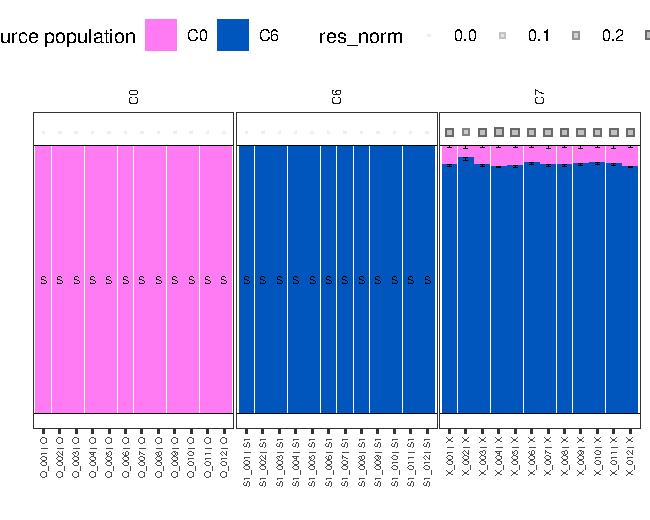

The data file committed next to this chart (first rows):
sample_id	label	pop_id	group	source_pop	p	se	res_norm	res_norm_rmse	res_norm_ex_self	self_share	self_is_source	accept_rate	accept_rate_min	accept_rate_max	ess_min	ess_median	rhat_max	rhat_median	active_sources_median	selected_sources_n	n_keep	n_chains	proposal_scale_final
X_001	X	C7	target	C0	0.06969	0.007199	0.2716	0.1358	0.2091	0.4069	FALSE	NA	NA	NA	NA	NA	NA	NA	NA	NA	NA	NA	NA
X_001	X	C7	target	C6	0.9303	0.007199	0.2716	0.1358	0.2091	0.4069	FALSE	NA	NA	NA	NA	NA	NA	NA	NA	NA	NA	NA	NA
X_002	X	C7	target	C0	0.04537	0.008559	0.1593	0.07965	0.1296	0.3474	FALSE	NA	NA	NA	NA	NA	NA	NA	NA	NA	NA	NA	NA
X_002	X	C7	target	C6	0.9546	0.008559	0.1593	0.07965	0.1296	0.3474	FALSE	NA	NA	NA	NA	NA	NA	NA	NA	NA	NA	NA	NA
X_003	X	C7	target	C0	0.06929	0.006606	0.2774	0.1387	0.2237	0.3872	FALSE	NA	NA	NA	NA	NA	NA	NA	NA	NA	NA	NA	NA
X_003	X	C7	target	C6	0.9307	0.006606	0.2774	0.1387	0.2237	0.3872	FALSE	NA	NA	NA	NA	NA	NA	NA	NA	NA	NA	NA	NA
X_004	X	C7	target	C0	0.07686	0.005777	0.3046	0.1523	0.2541	0.363	FALSE	NA	NA	NA	NA	NA	NA	NA	NA	NA	NA	NA	NA
X_004	X	C7	target	C6	0.9231	0.005777	0.3046	0.1523	0.2541	0.363	FALSE	NA	NA	NA	NA	NA	NA	NA	NA	NA	NA	NA	NA
X_005	X	C7	target	C0	0.07215	0.007517	0.2692	0.1346	0.2148	0.3873	FALSE	NA	NA	NA	NA	NA	NA	NA	NA	NA	NA	NA	NA
X_005	X	C7	target	C6	0.9279	0.007517	0.2692	0.1346	0.2148	0.3873	FALSE	NA	NA	NA	NA	NA	NA	NA	NA	NA	NA	NA	NA
X_006	X	C7	target	C0	0.06387	0.00741	0.2492	0.1246	0.1921	0.3967	FALSE	NA	NA	NA	NA	NA	NA	NA	NA	NA	NA	NA	NA
X_006	X	C7	target	C6	0.9361	0.00741	0.2492	0.1246	0.1921	0.3967	FALSE	NA	NA	NA	NA	NA	NA	NA	NA	NA	NA	NA	NA
X_007	X	C7	target	C0	0.0688	0.009447	0.2547	0.1274	0.2121	0.3473	FALSE	NA	NA	NA	NA	NA	NA	NA	NA	NA	NA	NA	NA
X_007	X	C7	target	C6	0.9312	0.009447	0.2547	0.1274	0.2121	0.3473	FALSE	NA	NA	NA	NA	NA	NA	NA	NA	NA	NA	NA	NA
X_008	X	C7	target	C0	0.06912	0.007729	0.2628	0.1314	0.2069	0.3924	FALSE	NA	NA	NA	NA	NA	NA	NA	NA	NA	NA	NA	NA
X_008	X	C7	target	C6	0.9309	0.007729	0.2628	0.1314	0.2069	0.3924	FALSE	NA	NA	NA	NA	NA	NA	NA	NA	NA	NA	NA	NA
X_009	X	C7	target	C0	0.06526	0.009504	0.244	0.122	0.1902	0.389	FALSE	NA	NA	NA	NA	NA	NA	NA	NA	NA	NA	NA	NA
X_009	X	C7	target	C6	0.9347	0.009504	0.244	0.122	0.1902	0.389	FALSE	NA	NA	NA	NA	NA	NA	NA	NA	NA	NA	NA	NA
X_010	X	C7	target	C0	0.06308	0.005065	0.248	0.124	0.1908	0.3973	FALSE	NA	NA	NA	NA	NA	NA	NA	NA	NA	NA	NA	NA
X_010	X	C7	target	C6	0.9369	0.005065	0.248	0.124	0.1908	0.3973	FALSE	NA	NA	NA	NA	NA	NA	NA	NA	NA	NA	NA	NA
X_011	X	C7	target	C0	0.06457	0.009806	0.2491	0.1246	0.2096	0.3234	FALSE	NA	NA	NA	NA	NA	NA	NA	NA	NA	NA	NA	NA
X_011	X	C7	target	C6	0.9354	0.009806	0.2491	0.1246	0.2096	0.3234	FALSE	NA	NA	NA	NA	NA	NA	NA	NA	NA	NA	NA	NA
X_012	X	C7	target	C0	0.07593	0.006668	0.2612	0.1306	0.1914	0.4145	FALSE	NA	NA	NA	NA	NA	NA	NA	NA	NA	NA	NA	NA
X_012	X	C7	target	C6	0.9241	0.006668	0.2612	0.1306	0.1914	0.4145	FALSE	NA	NA	NA	NA	NA	NA	NA	NA	NA	NA	NA	NA
O_001	O	C0	source	C0	1	0	0	0	0	NA	NA	NA	NA	NA	NA	NA	NA	NA	NA	NA	NA	NA	NA
O_002	O	C0	source	C0	1	0	0	0	0	NA	NA	NA	NA	NA	NA	NA	NA	NA	NA	NA	NA	NA	NA
O_003	O	C0	source	C0	1	0	0	0	0	NA	NA	NA	NA	NA	NA	NA	NA	NA	NA	NA	NA	NA	NA
O_004	O	C0	source	C0	1	0	0	0	0	NA	NA	NA	NA	NA	NA	NA	NA	NA	NA	NA	NA	NA	NA
O_005	O	C0	source	C0	1	0	0	0	0	NA	NA	NA	NA	NA	NA	NA	NA	NA	NA	NA	NA	NA	NA
O_006	O	C0	source	C0	1	0	0	0	0	NA	NA	NA	NA	NA	NA	NA	NA	NA	NA	NA	NA	NA	NA
O_007	O	C0	source	C0	1	0	0	0	0	NA	NA	NA	NA	NA	NA	NA	NA	NA	NA	NA	NA	NA	NA
O_008	O	C0	source	C0	1	0	0	0	0	NA	NA	NA	NA	NA	NA	NA	NA	NA	NA	NA	NA	NA	NA
O_009	O	C0	source	C0	1	0	0	0	0	NA	NA	NA	NA	NA	NA	NA	NA	NA	NA	NA	NA	NA	NA
O_010	O	C0	source	C0	1	0	0	0	0	NA	NA	NA	NA	NA	NA	NA	NA	NA	NA	NA	NA	NA	NA
O_011	O	C0	source	C0	1	0	0	0	0	NA	NA	NA	NA	NA	NA	NA	NA	NA	NA	NA	NA	NA	NA
O_012	O	C0	source	C0	1	0	0	0	0	NA	NA	NA	NA	NA	NA	NA	NA	NA	NA	NA	NA	NA	NA
S1_001	S1	C6	source	C6	1	0	0	0	0	NA	NA	NA	NA	NA	NA	NA	NA	NA	NA	NA	NA	NA	NA
S1_002	S1	C6	source	C6	1	0	0	0	0	NA	NA	NA	NA	NA	NA	NA	NA	NA	NA	NA	NA	NA	NA
S1_003	S1	C6	source	C6	1	0	0	0	0	NA	NA	NA	NA	NA	NA	NA	NA	NA	NA	NA	NA	NA	NA
S1_004	S1	C6	source	C6	1	0	0	0	0	NA	NA	NA	NA	NA	NA	NA	NA	NA	NA	NA	NA	NA	NA
S1_005	S1	C6	source	C6	1	0	0	0	0	NA	NA	NA	NA	NA	NA	NA	NA	NA	NA	NA	NA	NA	NA
S1_006	S1	C6	source	C6	1	0	0	0	0	NA	NA	NA	NA	NA	NA	NA	NA	NA	NA	NA	NA	NA	NA
S1_007	S1	C6	source	C6	1	0	0	0	0	NA	NA	NA	NA	NA	NA	NA	NA	NA	NA	NA	NA	NA	NA
S1_008	S1	C6	source	C6	1	0	0	0	0	NA	NA	NA	NA	NA	NA	NA	NA	NA	NA	NA	NA	NA	NA
S1_009	S1	C6	source	C6	1	0	0	0	0	NA	NA	NA	NA	NA	NA	NA	NA	NA	NA	NA	NA	NA	NA
S1_010	S1	C6	source	C6	1	0	0	0	0	NA	NA	NA	NA	NA	NA	NA	NA	NA	NA	NA	NA	NA	NA
S1_011	S1	C6	source	C6	1	0	0	0	0	NA	NA	NA	NA	NA	NA	NA	NA	NA	NA	NA	NA	NA	NA
S1_012	S1	C6	source	C6	1	0	0	0	0	NA	NA	NA	NA	NA	NA	NA	NA	NA	NA	NA	NA	NA	NA
